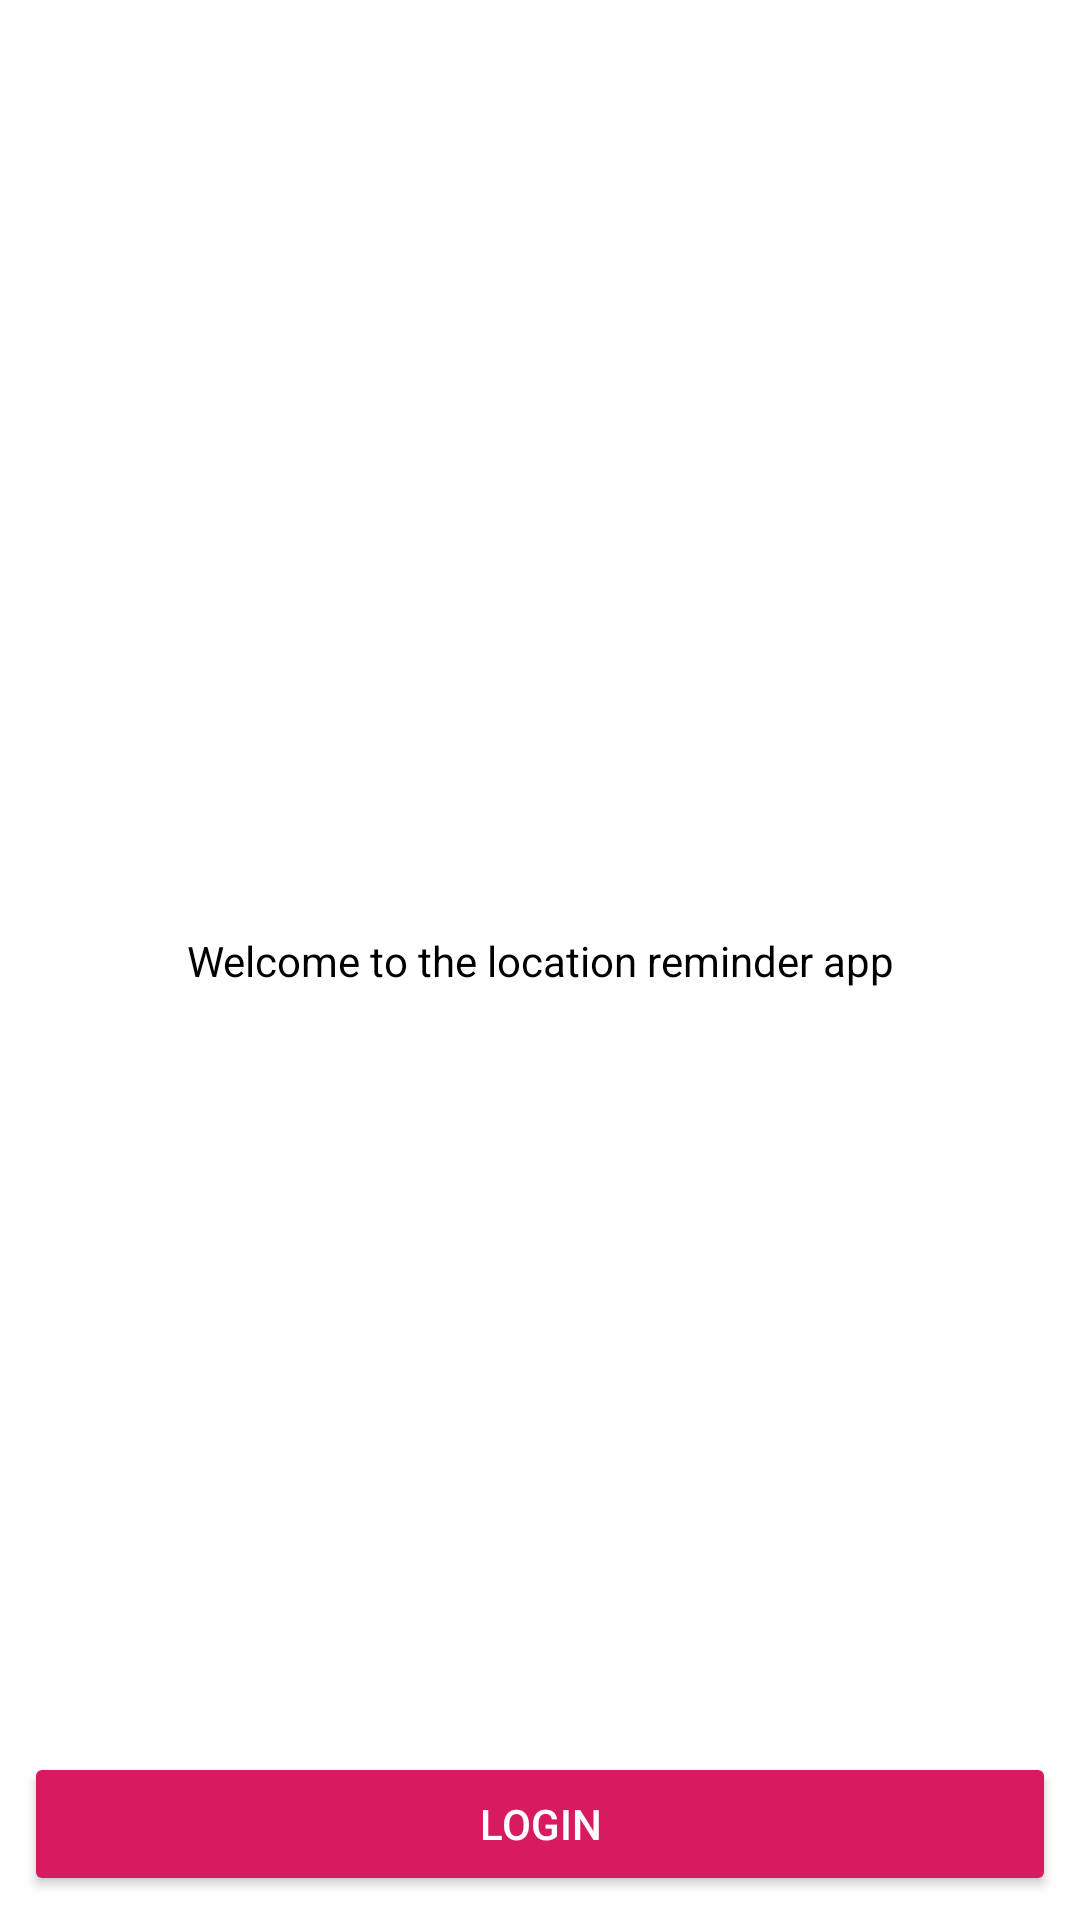

Layout XML and referenced resources for this Android screen:
<!-- AndroidManifest.xml: activity theme AppTheme -->
<!-- res/layout/activity_authentication.xml -->
<?xml version="1.0" encoding="utf-8"?>
<androidx.constraintlayout.widget.ConstraintLayout xmlns:android="http://schemas.android.com/apk/res/android"
    xmlns:app="http://schemas.android.com/apk/res-auto"
    xmlns:tools="http://schemas.android.com/tools"
    android:layout_width="match_parent"
    android:layout_height="match_parent"
    tools:context=".authentication.AuthenticationActivity">

    <TextView
        android:layout_width="wrap_content"
        android:layout_height="wrap_content"
        android:text="@string/welcome_to_the_location_reminder_app"
        android:textColor="@color/black"
        android:textSize="@dimen/text_size_large"
        app:layout_constraintBottom_toBottomOf="parent"
        app:layout_constraintEnd_toEndOf="parent"
        app:layout_constraintStart_toStartOf="parent"
        app:layout_constraintTop_toTopOf="parent" />

    <Button
        android:id="@+id/btn_login"
        android:layout_width="match_parent"
        android:layout_height="wrap_content"
        android:layout_marginStart="8dp"
        android:layout_marginEnd="8dp"
        android:layout_marginBottom="8dp"
        android:text="LOGIN"
        android:backgroundTint="@color/colorAccent"
        android:textColor="@color/white"
        app:layout_constraintBottom_toBottomOf="parent"
        app:layout_constraintEnd_toEndOf="parent"
        app:layout_constraintStart_toStartOf="parent" />
</androidx.constraintlayout.widget.ConstraintLayout>
<!-- resources referenced by this layout -->
<resources>
  <color name="black">#000000</color>
  <color name="colorAccent">#D81B60</color>
  <color name="white">#ffffff</color>
  <string name="welcome_to_the_location_reminder_app">Welcome to the location reminder app</string>
</resources>
